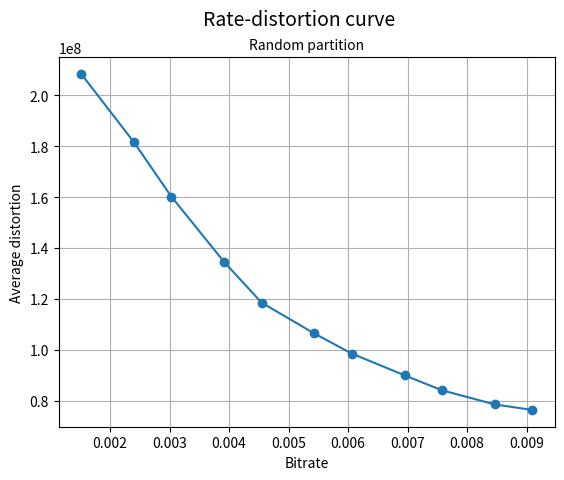

Source code (Python):
# -*- coding: utf-8 -*-
"""
Created on Thu Apr 23 10:26:21 2026

@author: Mira
"""

import matplotlib.pyplot as plt

K=[2,3,4,6,8,12,16,24,32,48,64]
Ad=[208463293,181619098,160202404,134518655,118533827,106397292,98502237,89949650,84067498,78508410,76338387]
Bitrate=[0.0015152,0.0024014,0.0030303,0.0039168,0.0045455,0.0054318,0.0060606,0.0069472,0.0075758,0.0084622,0.0090909] 

K_optimal = 12
Ad_optimal = 106397292

plt.plot(Bitrate, Ad, marker='o')
plt.xlabel("Bitrate")
plt.ylabel("Average distortion")


# Tekst annotation

plt.grid()
plt.suptitle("Rate-distortion curve", fontsize=14)
plt.title("Random partition", fontsize=10)
plt.show()
